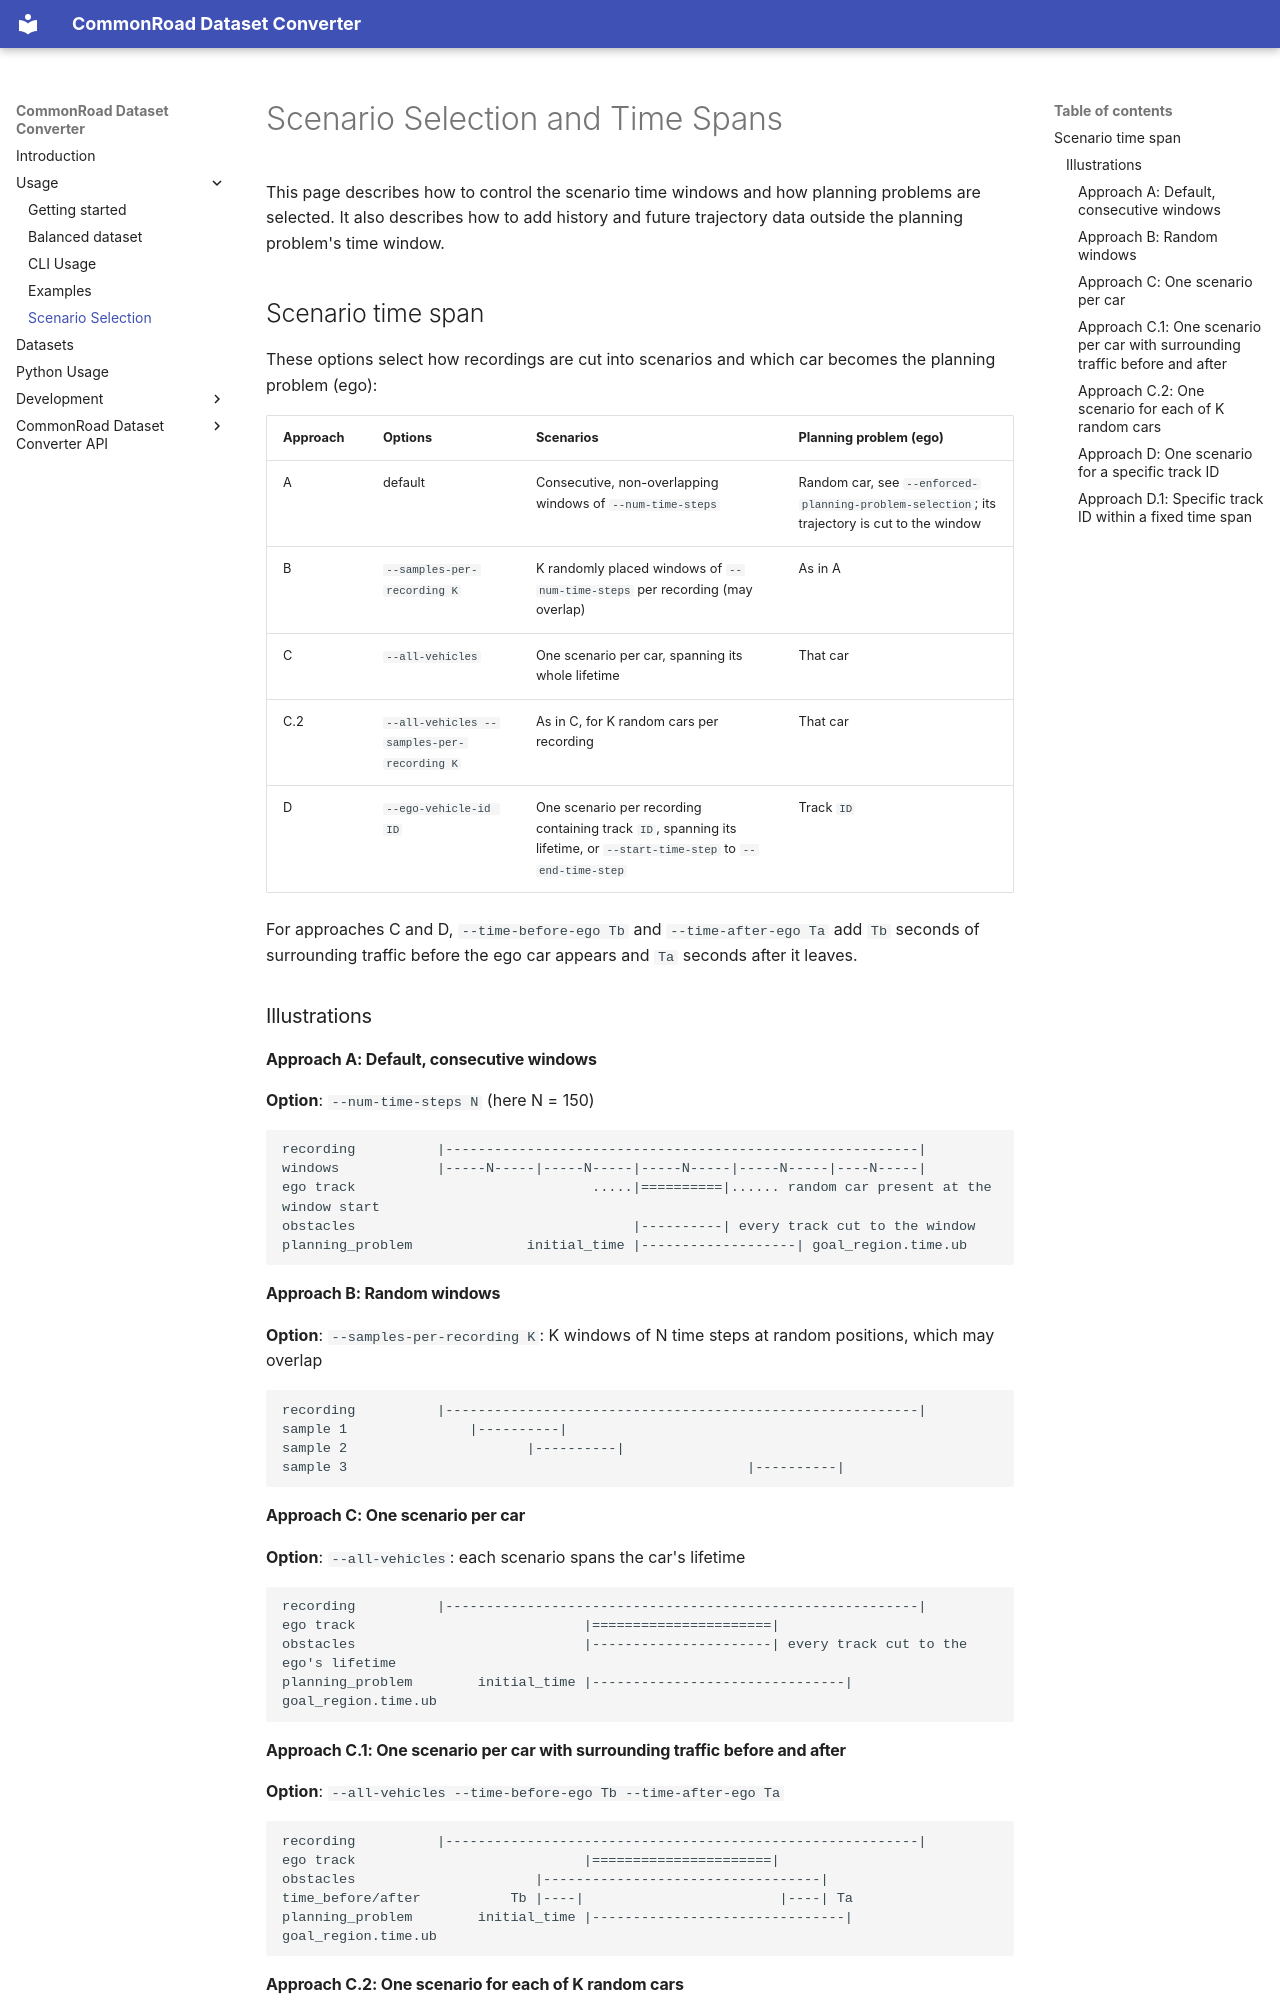

repository: CommonRoad/commonroad-dataset-converter · page: time_spans/index.html · generator: mkdocs

# Scenario Selection and Time Spans

This page describes how to control the scenario time windows and how planning problems are selected.
It also describes how to add history and future trajectory data outside the planning problem's time window.

## Scenario time span

These options select how recordings are cut into scenarios and which car becomes the planning problem (ego):

| Approach | Options                                    | Scenarios                                                                                                            | Planning problem (ego)                                                                       |
| -------- | ------------------------------------------ | -------------------------------------------------------------------------------------------------------------------- | -------------------------------------------------------------------------------------------- |
| A        | default                                    | Consecutive, non-overlapping windows of `--num-time-steps`                                                           | Random car, see `--enforced-planning-problem-selection`; its trajectory is cut to the window |
| B        | `--samples-per-recording K`                | K randomly placed windows of `--num-time-steps` per recording (may overlap)                                          | As in A                                                                                      |
| C        | `--all-vehicles`                           | One scenario per car, spanning its whole lifetime                                                                    | That car                                                                                     |
| C.2      | `--all-vehicles --samples-per-recording K` | As in C, for K random cars per recording                                                                             | That car                                                                                     |
| D        | `--ego-vehicle-id ID`                      | One scenario per recording containing track `ID`, spanning its lifetime, or `--start-time-step` to `--end-time-step` | Track `ID`                                                                                   |

For approaches C and D, `--time-before-ego Tb` and `--time-after-ego Ta` add `Tb` seconds of surrounding traffic before the ego car appears and `Ta` seconds after it leaves.

### Illustrations

#### Approach A: Default, consecutive windows

**Option**: `--num-time-steps N` (here N = 150)

```text
recording          |----------------------------------------------------------|
windows            |-----N-----|-----N-----|-----N-----|-----N-----|----N-----|
ego track                             .....|==========|...... random car present at the window start
obstacles                                  |----------| every track cut to the window
planning_problem              initial_time |-------------------| goal_region.time.ub
```

#### Approach B: Random windows

**Option**: `--samples-per-recording K`: K windows of N time steps at random positions, which may overlap

```text
recording          |----------------------------------------------------------|
sample 1               |----------|
sample 2                      |----------|
sample 3                                                 |----------|
```

#### Approach C: One scenario per car

**Option**: `--all-vehicles`: each scenario spans the car's lifetime

```text
recording          |----------------------------------------------------------|
ego track                            |======================|
obstacles                            |----------------------| every track cut to the ego's lifetime
planning_problem        initial_time |-------------------------------| goal_region.time.ub
```
